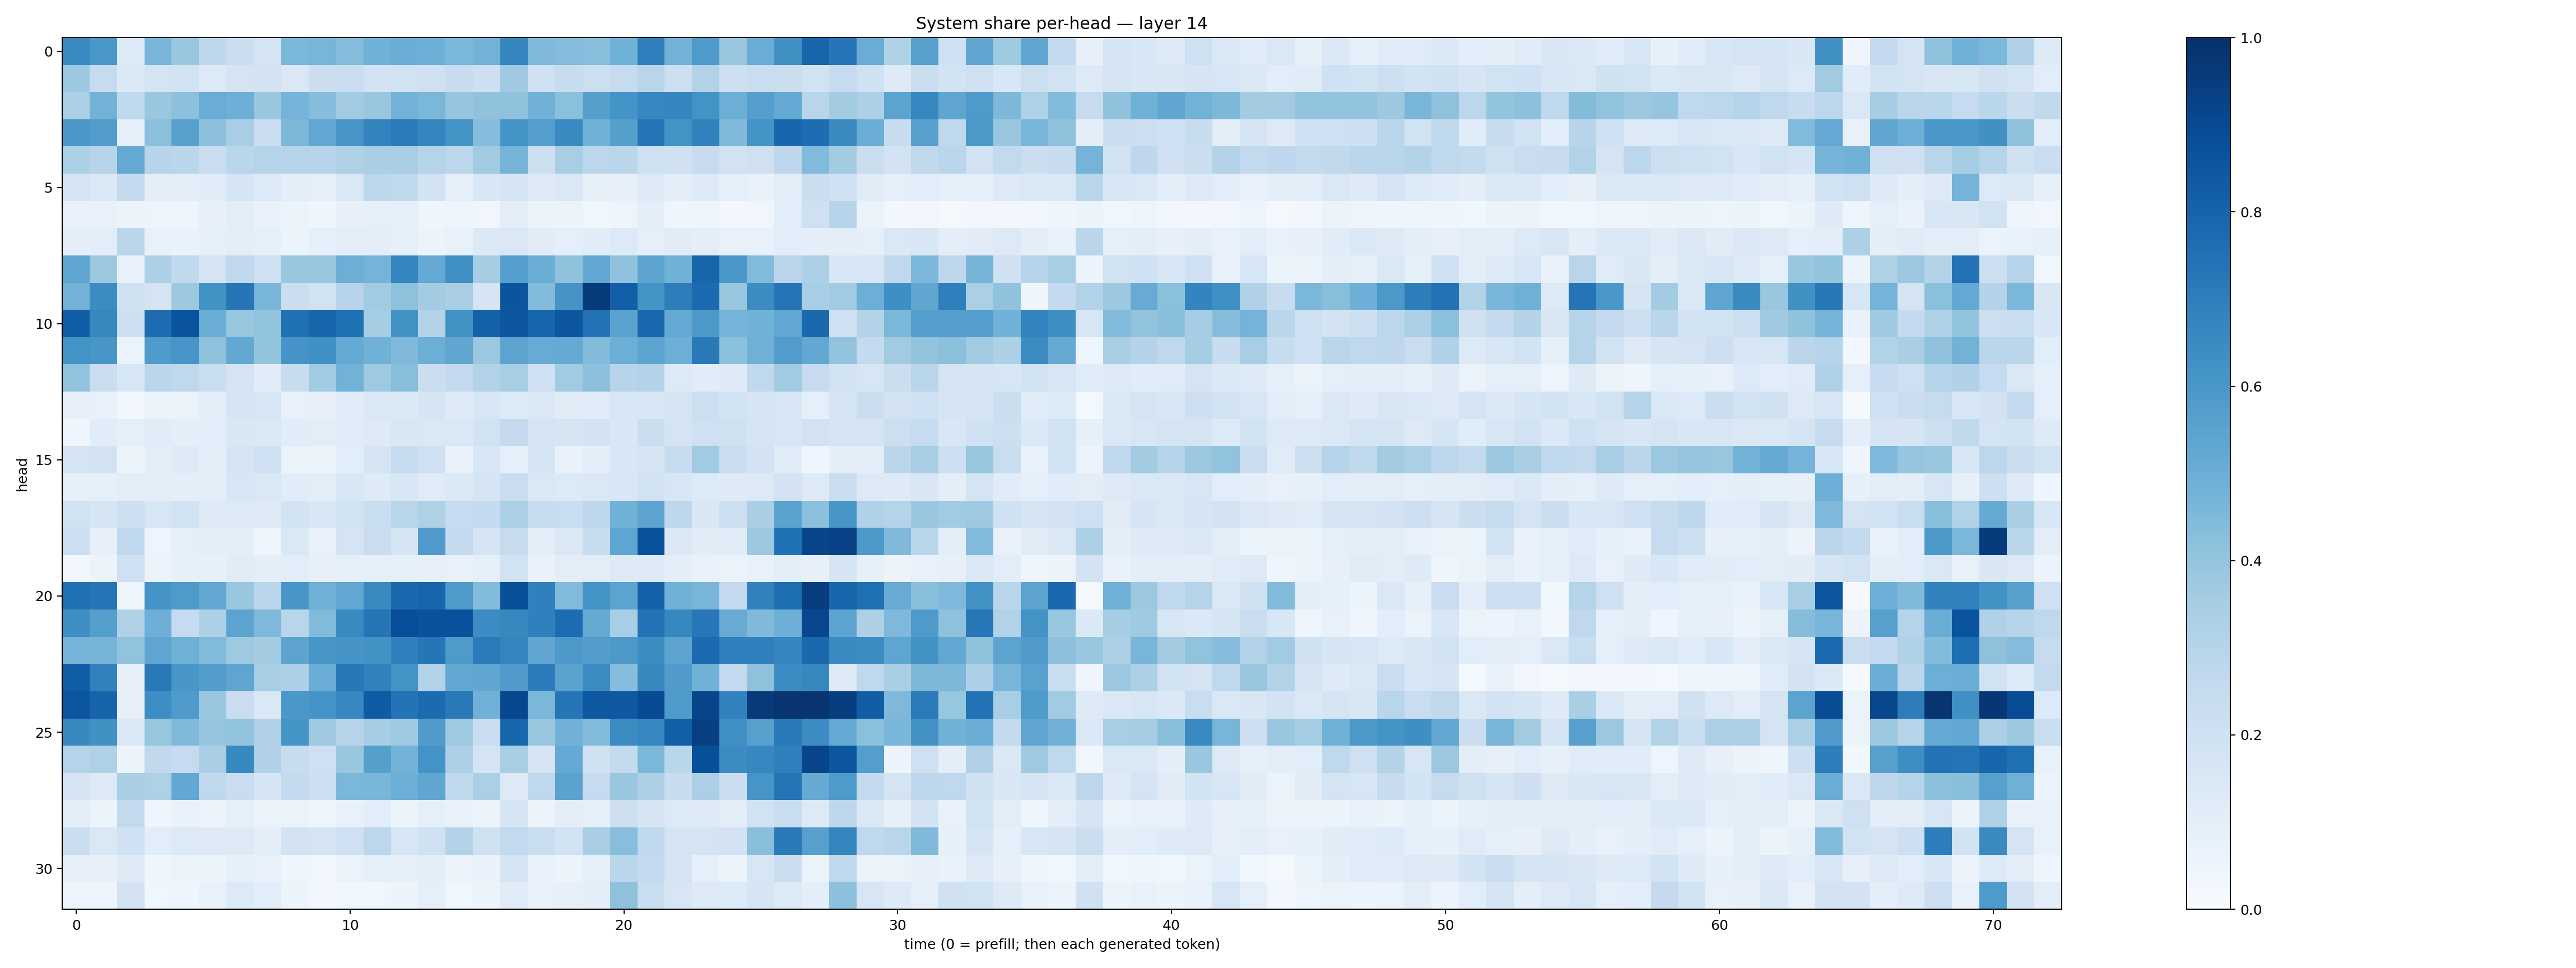

The file beside this chart, header and first rows:
0.65447086, 0.60033494, 0.13613914, 0.46687865, 0.38617587, 0.2742023, 0.2240062, 0.17576587, 0.46027204, 0.46664295, 0.43391773, 0.48632708, 0.5025033, 0.49408174, 0.4608428, 0.47756934, 0.66839725, 0.44535196, 0.43586117, 0.42660013, 0.4868026, 0.69236404, 0.47973862, 0.589458
0.3768, 0.2487, 0.1383, 0.1731, 0.1856, 0.1333, 0.1729, 0.182, 0.1467, 0.2245, 0.227, 0.1805, 0.1932, 0.2079, 0.2409, 0.2126, 0.3692, 0.2019, 0.2358, 0.2187, 0.2465, 0.2891, 0.2177, 0.3097
0.3296, 0.4787, 0.2631, 0.3854, 0.4145, 0.5042, 0.493, 0.3833, 0.4733, 0.4329, 0.3615, 0.3892, 0.479, 0.4586, 0.3967, 0.4097, 0.4073, 0.484, 0.4209, 0.5634, 0.6156, 0.6664, 0.6708, 0.6199
0.6004, 0.5716, 0.0926, 0.4212, 0.5549, 0.4152, 0.3443, 0.2272, 0.4566, 0.5275, 0.6089, 0.6787, 0.7074, 0.6693, 0.6133, 0.4301, 0.6171, 0.567, 0.653, 0.4844, 0.5656, 0.7338, 0.6196, 0.6806
0.3314, 0.2946, 0.5224, 0.2952, 0.2857, 0.2266, 0.2877, 0.2969, 0.3008, 0.2935, 0.3224, 0.3376, 0.3468, 0.2991, 0.2774, 0.3628, 0.474, 0.2177, 0.3421, 0.2801, 0.2871, 0.2101, 0.2004, 0.238
0.1741, 0.1373, 0.2516, 0.09383, 0.0973, 0.1195, 0.1697, 0.1364, 0.09869, 0.08662, 0.1442, 0.2785, 0.2654, 0.1852, 0.09213, 0.154, 0.1678, 0.1273, 0.1438, 0.08566, 0.08049, 0.1268, 0.1001, 0.1218
0.07635, 0.07515, 0.05755, 0.04903, 0.05018, 0.07862, 0.1039, 0.06664, 0.06231, 0.0434, 0.08191, 0.09106, 0.09012, 0.04484, 0.04718, 0.03384, 0.1026, 0.05459, 0.05435, 0.03533, 0.04998, 0.09948, 0.04629, 0.04294
0.09388, 0.1038, 0.2815, 0.07252, 0.07028, 0.08659, 0.1042, 0.08935, 0.06015, 0.09276, 0.1033, 0.09552, 0.09227, 0.05408, 0.07462, 0.1397, 0.1452, 0.1114, 0.09299, 0.1147, 0.1352, 0.09367, 0.1107, 0.1014
0.5368, 0.3781, 0.07357, 0.3272, 0.2628, 0.1794, 0.2669, 0.2058, 0.3891, 0.3894, 0.4993, 0.4746, 0.6692, 0.5233, 0.6314, 0.3527, 0.5666, 0.5033, 0.4063, 0.5267, 0.4079, 0.5449, 0.4882, 0.7961
0.4796, 0.6476, 0.1976, 0.1784, 0.3752, 0.6217, 0.7344, 0.4672, 0.2237, 0.1914, 0.2934, 0.367, 0.4132, 0.3589, 0.3394, 0.17, 0.8581, 0.4378, 0.6106, 0.956, 0.8166, 0.6135, 0.7011, 0.7723
0.8275, 0.6607, 0.2142, 0.7681, 0.8598, 0.5034, 0.3926, 0.3988, 0.7524, 0.79, 0.7527, 0.3531, 0.6223, 0.3082, 0.6218, 0.8099, 0.8516, 0.7956, 0.8509, 0.7441, 0.5499, 0.7885, 0.5208, 0.5936
0.621, 0.6024, 0.06349, 0.5852, 0.6082, 0.4124, 0.524, 0.3998, 0.6119, 0.6255, 0.5183, 0.4881, 0.4461, 0.4983, 0.5349, 0.3796, 0.5431, 0.5094, 0.5193, 0.4393, 0.4995, 0.5416, 0.4995, 0.7166
0.4056, 0.2272, 0.1543, 0.2857, 0.2734, 0.2339, 0.1764, 0.1149, 0.2395, 0.3638, 0.4776, 0.3722, 0.426, 0.2257, 0.2554, 0.3118, 0.3409, 0.2101, 0.3635, 0.4154, 0.2946, 0.3079, 0.1344, 0.1138
0.07921, 0.07141, 0.02407, 0.06615, 0.06548, 0.102, 0.1653, 0.1598, 0.07775, 0.07889, 0.1153, 0.1418, 0.1385, 0.1702, 0.1244, 0.1575, 0.1337, 0.1387, 0.1126, 0.1197, 0.1564, 0.1541, 0.1678, 0.2165
0.03961, 0.1134, 0.08828, 0.1142, 0.09921, 0.1062, 0.1503, 0.1471, 0.1167, 0.1024, 0.1136, 0.1232, 0.1491, 0.145, 0.1413, 0.1877, 0.2532, 0.1757, 0.1685, 0.1807, 0.1534, 0.2219, 0.1789, 0.2085
0.1753, 0.1819, 0.05184, 0.09832, 0.1243, 0.09847, 0.1732, 0.203, 0.06437, 0.05893, 0.1061, 0.1652, 0.2357, 0.2063, 0.0685, 0.1529, 0.09205, 0.1674, 0.06817, 0.09971, 0.1523, 0.1714, 0.238, 0.3662
0.08657, 0.08622, 0.1049, 0.1033, 0.09725, 0.09788, 0.1606, 0.1441, 0.1157, 0.102, 0.1547, 0.1216, 0.1538, 0.1182, 0.1403, 0.17, 0.2304, 0.1477, 0.1338, 0.143, 0.1527, 0.1896, 0.1625, 0.1358
0.1921, 0.1676, 0.2146, 0.1605, 0.1949, 0.1252, 0.1271, 0.1269, 0.185, 0.1551, 0.1879, 0.2341, 0.292, 0.3217, 0.2489, 0.2551, 0.3301, 0.2363, 0.2322, 0.274, 0.4882, 0.5407, 0.2739, 0.1489
0.2156, 0.08202, 0.2677, 0.05066, 0.08595, 0.09576, 0.09693, 0.04279, 0.1456, 0.07769, 0.1742, 0.2303, 0.1681, 0.5806, 0.2569, 0.1663, 0.2425, 0.1048, 0.1434, 0.2361, 0.5371, 0.8688, 0.1455, 0.1111
0.02978, 0.06183, 0.2089, 0.06143, 0.08288, 0.08409, 0.1095, 0.1011, 0.1067, 0.08105, 0.08977, 0.09083, 0.09146, 0.08058, 0.0749, 0.08639, 0.1919, 0.06874, 0.1017, 0.1047, 0.1295, 0.1272, 0.0948, 0.07311
0.7492, 0.7266, 0.04875, 0.6141, 0.5884, 0.5265, 0.3856, 0.2831, 0.6028, 0.4906, 0.5305, 0.6553, 0.7785, 0.795, 0.5877, 0.4382, 0.8825, 0.6894, 0.4415, 0.6137, 0.5431, 0.8063, 0.4848, 0.4662
0.6369, 0.5641, 0.3187, 0.4931, 0.2496, 0.3276, 0.5446, 0.4515, 0.2929, 0.4431, 0.6543, 0.7358, 0.8806, 0.8636, 0.8704, 0.6458, 0.6634, 0.6903, 0.7681, 0.5174, 0.3469, 0.7446, 0.6637, 0.7246
0.4763, 0.4713, 0.4048, 0.5374, 0.4916, 0.4432, 0.3748, 0.356, 0.5455, 0.6052, 0.6118, 0.6222, 0.688, 0.7296, 0.5874, 0.7074, 0.6702, 0.5323, 0.593, 0.5705, 0.5922, 0.6427, 0.5447, 0.7704
0.8214, 0.6854, 0.08069, 0.7186, 0.6016, 0.5722, 0.5376, 0.346, 0.3278, 0.5073, 0.7211, 0.6868, 0.6185, 0.3131, 0.524, 0.5335, 0.5814, 0.7034, 0.5495, 0.6476, 0.4304, 0.664, 0.5818, 0.4868
0.8545, 0.8006, 0.08055, 0.639, 0.5878, 0.3866, 0.2295, 0.1453, 0.6, 0.6117, 0.6643, 0.8288, 0.7409, 0.7708, 0.7169, 0.4836, 0.9095, 0.4597, 0.731, 0.8446, 0.8407, 0.8912, 0.5887, 0.9211
0.6582, 0.6277, 0.146, 0.3927, 0.4464, 0.3959, 0.4005, 0.3165, 0.6162, 0.3704, 0.2957, 0.355, 0.3738, 0.5796, 0.3724, 0.2277, 0.7919, 0.3842, 0.4812, 0.4411, 0.6484, 0.666, 0.8196, 0.9409
0.2999, 0.3219, 0.06047, 0.27, 0.2466, 0.3372, 0.6601, 0.3203, 0.242, 0.2075, 0.3835, 0.5642, 0.4794, 0.6206, 0.3265, 0.178, 0.3434, 0.166, 0.52, 0.198, 0.2562, 0.4605, 0.2855, 0.8826
0.1689, 0.1295, 0.3376, 0.321, 0.5241, 0.2729, 0.2274, 0.1684, 0.2517, 0.2138, 0.4599, 0.4622, 0.4994, 0.5329, 0.2635, 0.3331, 0.1305, 0.2732, 0.5479, 0.2488, 0.3888, 0.3248, 0.2403, 0.3324
0.1052, 0.06214, 0.2582, 0.04403, 0.06967, 0.05622, 0.09093, 0.06456, 0.0653, 0.04091, 0.07611, 0.1076, 0.06043, 0.08694, 0.07022, 0.05292, 0.1671, 0.05758, 0.09479, 0.08885, 0.2135, 0.1646, 0.1332, 0.1217
0.2261, 0.1441, 0.2002, 0.1082, 0.1357, 0.129, 0.125, 0.09594, 0.1811, 0.1791, 0.2108, 0.2776, 0.1601, 0.1996, 0.3084, 0.1959, 0.2594, 0.2338, 0.1855, 0.3365, 0.4289, 0.2696, 0.1729, 0.1735
0.08004, 0.0803, 0.1257, 0.04257, 0.05434, 0.05202, 0.08389, 0.07322, 0.04407, 0.034, 0.06511, 0.0912, 0.08263, 0.09417, 0.0555, 0.06712, 0.1703, 0.06886, 0.06031, 0.09327, 0.2856, 0.2512, 0.1756, 0.09351
0.04251, 0.04336, 0.1824, 0.0353, 0.04504, 0.07217, 0.1336, 0.1082, 0.05141, 0.02574, 0.03819, 0.03829, 0.05656, 0.08696, 0.03734, 0.05327, 0.1141, 0.07093, 0.07844, 0.09521, 0.412, 0.2334, 0.1598, 0.1276
